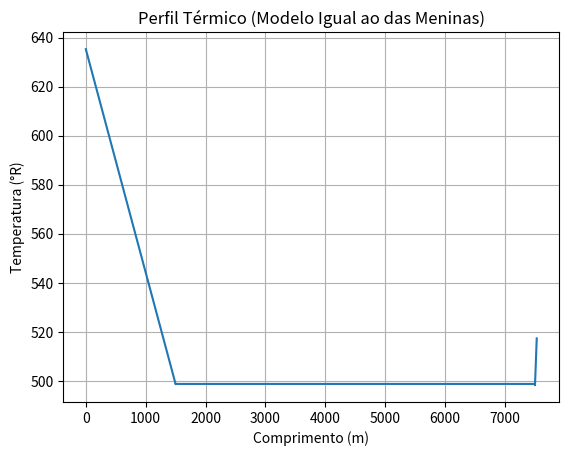

Reproduce this figure in Python.
import numpy as np
import math

# =======================
# 1. PARÂMETROS GERAIS
# =======================
g = 9.81

# Comprimentos
L_poco = 1500        # m (trecho inclinado)
L_horiz = 6000       # m
L_marinho = 30       # m

# Temperaturas do ambiente (°C → Rankine)
def to_R(C):
    return (C * 9/5) + 491.67

T1 = to_R(80)   # entrada do poço
T2 = to_R(4)    # início do manifold
T3 = to_R(15)   # superfície

# Propriedades do fluido / térmicas
TEC_poco = 2       # coeficiente de troca térmica
TEC_marinho = 1
do = 0.8           # densidade relativa (exemplo)
Q_l = 10000/86400  # vazão em m³/s
q_m = Q_l * do     # vazão mássica aproximada
Cp = 2500          # calor específico (J/kg.K) — coloque o seu valor

# Ângulo do trecho inclinado
theta = math.radians(60)

# =======================
# 2. MALHA DE CÁLCULO
# =======================
n = 500
x_inc = np.linspace(0, L_poco, n)
x_hor = np.linspace(0, L_horiz, n)
x_mar = np.linspace(0, L_marinho, n)

# =======================
# 3. FUNÇÃO (modelo das meninas)
# =======================

def calcular_trecho_inclinado(T_in, T_out, L, theta, q_m, Cp, TEC):
    """Replica a fórmula exatamente como no material."""
    n = 500
    x = np.linspace(0, L, n)

    dT = (T_in - T_out) / n     # gradiente linear ambiente
    T_amb = T_in - dT * np.arange(n)

    T_calc = []
    T_old = T_in

    for i in range(n):

        termo_grav = (q_m * g * math.sin(theta)) / TEC

        expoente = math.exp(-(TEC / (q_m * Cp)) * L)

        T_i = (
            T_amb[i]
            - termo_grav
            - expoente * (T_amb[i] - termo_grav - T_old)
        )

        T_calc.append(T_i)
        T_old = T_i

    return np.array(T_calc)


def calcular_trecho_vertical(T_in, T_out, L, q_m, Cp, TEC):
    """Mesma lógica do inclinado, mas sem seno(theta)."""
    n = 500
    x = np.linspace(0, L, n)

    dT = (T_in - T_out) / n
    T_amb = T_in - dT * np.arange(n)

    T_calc = []
    T_old = T_in

    for i in range(n):

        termo_grav = (q_m * g) / TEC   # sem sin(theta)

        expoente = math.exp(-(TEC / (q_m * Cp)) * L)

        T_i = (
            T_amb[i]
            - termo_grav
            - expoente * (T_amb[i] - termo_grav - T_old)
        )

        T_calc.append(T_i)
        T_old = T_i

    return np.array(T_calc)


# =======================
# 4. CALCULANDO TODOS OS TRECHOS
# =======================

# Trecho inclinado
T_inc = calcular_trecho_inclinado(
    T1, T2, L_poco, theta,
    q_m, Cp, TEC_poco
)

# Trecho horizontal (temperatura ambiente constante)
T_horiz = np.full_like(x_hor, T2)

# Trecho vertical marinho
T_marinho = calcular_trecho_vertical(
    T2, T3, L_marinho,
    q_m, Cp, TEC_marinho
)

# Temperatura total
T_total = np.concatenate([T_inc, T_horiz, T_marinho])
x_total = np.concatenate([x_inc, x_hor + L_poco, x_mar + L_poco + L_horiz])


# =======================
# 5. EXEMPLO DE PLOT
# =======================
import matplotlib.pyplot as plt

plt.plot(x_total, T_total)
plt.xlabel("Comprimento (m)")
plt.ylabel("Temperatura (°R)")
plt.title("Perfil Térmico (Modelo Igual ao das Meninas)")
plt.grid()
plt.show()
